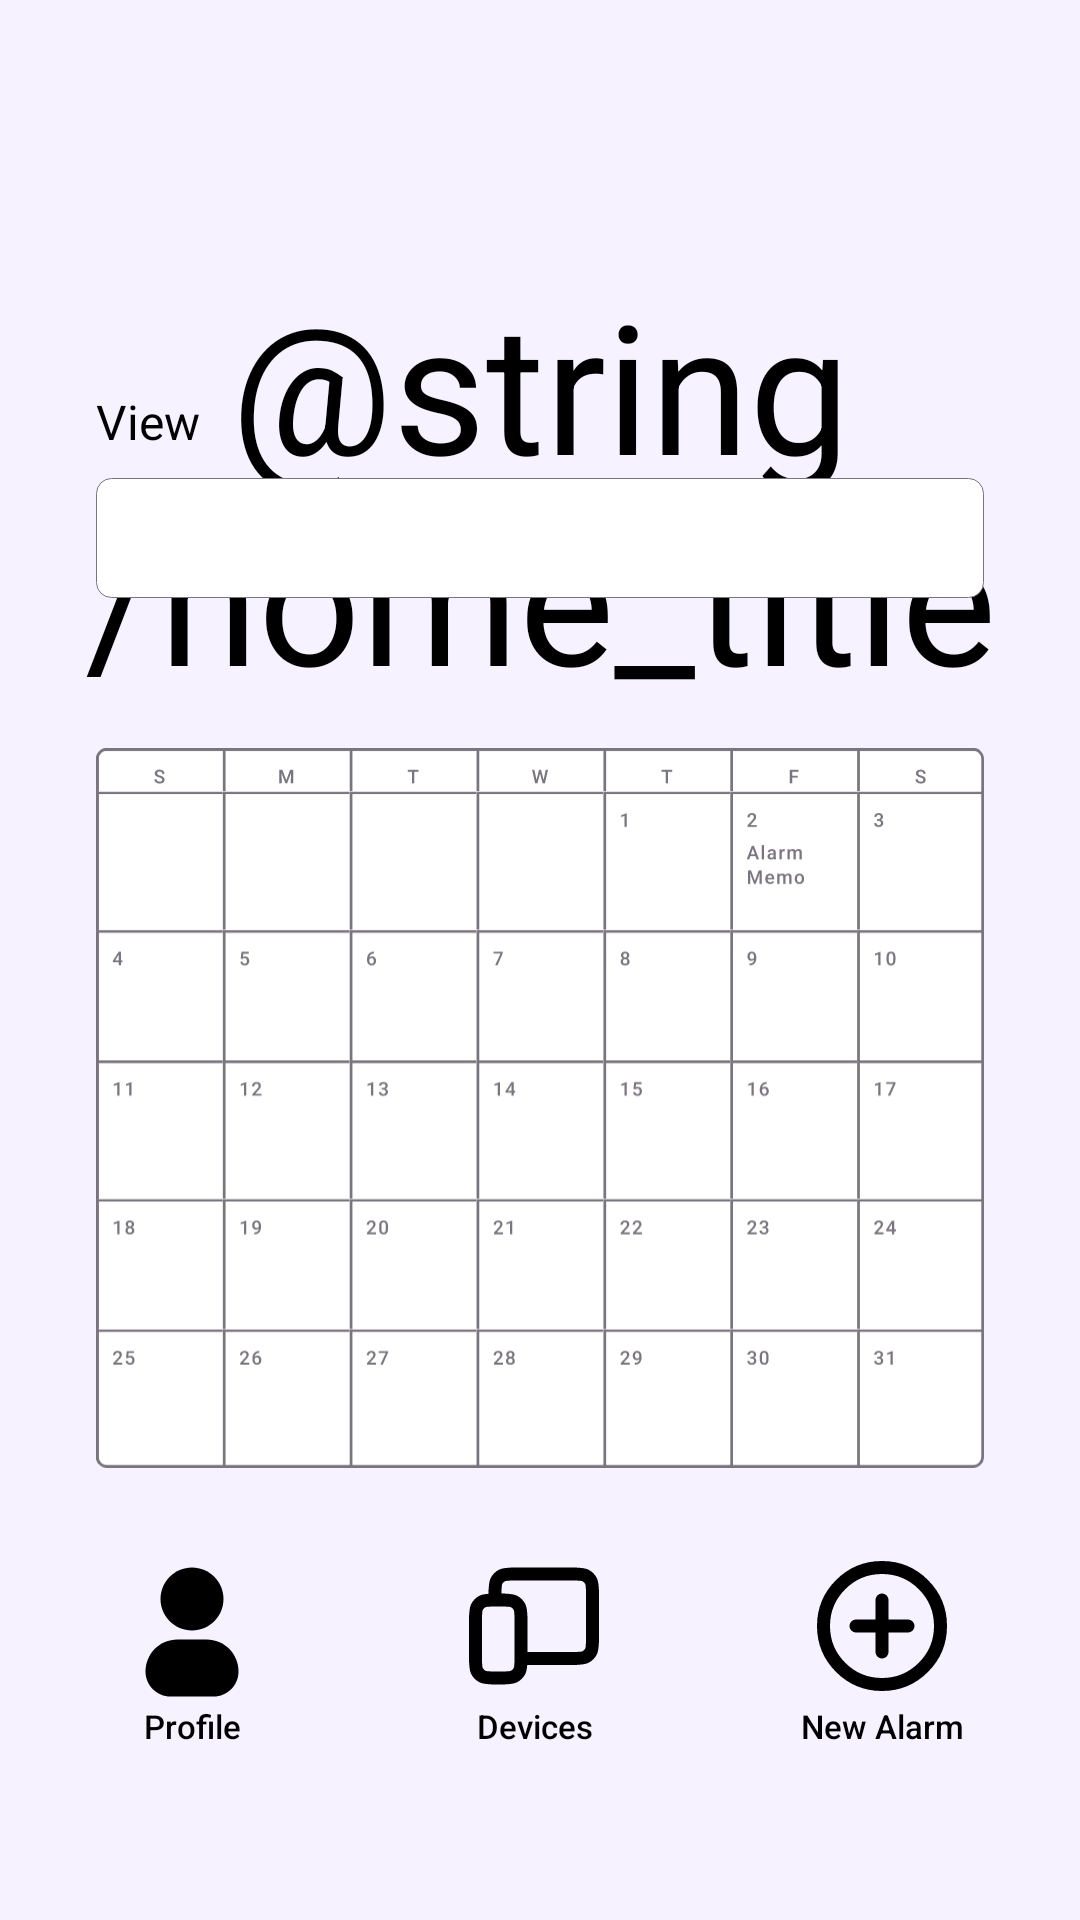

Produce the Android XML layout that renders to this screen, including the resource entries it uses.
<!-- AndroidManifest.xml: application theme Theme.Wake_app -->
<!-- res/layout/fragment_first.xml -->
<?xml version="1.0" encoding="utf-8"?>
<androidx.constraintlayout.widget.ConstraintLayout xmlns:android="http://schemas.android.com/apk/res/android"
    xmlns:app="http://schemas.android.com/apk/res-auto"
    xmlns:tools="http://schemas.android.com/tools"
    android:layout_width="match_parent"
    android:layout_height="match_parent"
    android:padding="16dp"
    android:background="#F6F2FF"
    tools:context=".FirstFragment">

    <ImageButton
        android:id="@+id/button_menu_home"
        android:layout_width="wrap_content"
        android:layout_height="wrap_content"
        android:layout_marginBottom="8dp"
        android:background="#00FFFFFF"
        android:src="@drawable/menu_icon"
        app:layout_constraintBottom_toTopOf="@id/title"
        app:layout_constraintStart_toStartOf="parent" />

    <TextView
        android:id="@+id/title"
        android:layout_width="wrap_content"
        android:layout_height="wrap_content"
        android:layout_marginTop="72dp"
        android:gravity="center"
        android:text="@string/home_title"
        android:textAppearance="@style/TextAppearance.AppCompat.Display3"
        android:textColor="#000000"
        android:textSize="60sp"
        app:layout_constraintEnd_toEndOf="parent"
        app:layout_constraintStart_toStartOf="parent"
        app:layout_constraintTop_toTopOf="parent" />

    
    <androidx.constraintlayout.widget.ConstraintLayout
        android:id="@+id/container"
        android:layout_width="0dp"
        android:layout_height="wrap_content"
        android:layout_marginStart="16dp"
        android:layout_marginEnd="16dp"
        app:layout_constraintBottom_toBottomOf="parent"

        app:layout_constraintEnd_toEndOf="parent"
        app:layout_constraintStart_toStartOf="parent"
        app:layout_constraintTop_toTopOf="parent"
        app:layout_constraintVertical_bias="0.53">

        <TextView
            android:id="@+id/texto_selector"
            android:layout_width="match_parent"
            android:layout_height="wrap_content"
            android:text="View"
            android:textColor="#000000"
            android:textSize="16sp"
            app:layout_constraintBottom_toBottomOf="parent"
            app:layout_constraintEnd_toEndOf="parent"
            app:layout_constraintStart_toStartOf="parent"

            app:layout_constraintTop_toTopOf="parent"
            app:layout_constraintVertical_bias="0.0" />

        <Spinner
            android:id="@+id/spinner_dropdown"
            android:layout_width="0dp"
            android:layout_height="40dp"
            android:layout_marginTop="8dp"
            android:background="@drawable/border"
            android:popupBackground="@drawable/border"
            app:layout_constraintEnd_toEndOf="parent"
            app:layout_constraintStart_toStartOf="parent"
            app:layout_constraintTop_toBottomOf="@id/texto_selector" />

        <ImageButton
            android:id="@+id/button_calendar"
            android:layout_width="wrap_content"
            android:layout_height="wrap_content"
            android:layout_marginTop="16dp"
            android:background="#00FFFFFF"
            android:scaleType="centerInside"
            android:src="@drawable/calendario"
            app:layout_constraintEnd_toEndOf="parent"
            app:layout_constraintHeight_percent="0.2"
            app:layout_constraintStart_toStartOf="parent"
            app:layout_constraintTop_toBottomOf="@id/spinner_dropdown"
            app:layout_constraintWidth_percent="0.99" />


    </androidx.constraintlayout.widget.ConstraintLayout>

    <ImageButton
        android:id="@+id/button_profile"
        android:layout_width="wrap_content"
        android:layout_height="wrap_content"
        android:layout_marginStart="24dp"
        android:layout_marginBottom="56dp"
        android:background="#00FFFFFF"
        android:contentDescription="Profile"
        android:src="@drawable/profile_icon"
        app:layout_constraintBottom_toBottomOf="parent"
        app:layout_constraintStart_toStartOf="parent" />

    <TextView
        android:layout_width="wrap_content"
        android:layout_height="wrap_content"
        android:gravity="center"
        android:text="Profile"
        android:textAppearance="@style/TextAppearance.AppCompat.Body2"
        android:textColor="#000000"
        android:textSize="11sp"
        android:textStyle="normal"
        app:layout_constraintEnd_toEndOf="@id/button_profile"
        app:layout_constraintStart_toStartOf="@id/button_profile"
        app:layout_constraintTop_toBottomOf="@id/button_profile" />

    <ImageButton
        android:id="@+id/button_devices"
        android:layout_width="wrap_content"
        android:layout_height="wrap_content"
        android:layout_marginBottom="56dp"
        android:background="#00FFFFFF"
        android:src="@drawable/devices_icon"
        app:layout_constraintBottom_toBottomOf="parent"
        app:layout_constraintEnd_toStartOf="@+id/button_new_alarm"
        app:layout_constraintStart_toEndOf="@+id/button_profile" />

    <TextView
        android:layout_width="wrap_content"
        android:layout_height="wrap_content"
        android:gravity="center"
        android:text="Devices"
        android:textAppearance="@style/TextAppearance.AppCompat.Body2"
        android:textColor="#000000"
        android:textSize="11sp"
        android:textStyle="normal"
        app:layout_constraintEnd_toEndOf="@id/button_devices"
        app:layout_constraintStart_toStartOf="@id/button_devices"
        app:layout_constraintTop_toBottomOf="@id/button_devices" />

    <ImageButton
        android:id="@+id/button_new_alarm"
        android:layout_width="wrap_content"
        android:layout_height="wrap_content"
        android:layout_marginEnd="24dp"
        android:layout_marginBottom="56dp"
        android:background="#00FFFFFF"
        android:src="@drawable/add_icon"
        app:layout_constraintBottom_toBottomOf="parent"
        app:layout_constraintEnd_toEndOf="parent" />

    <TextView
        android:layout_width="wrap_content"
        android:layout_height="wrap_content"
        android:gravity="center"
        android:text="New Alarm"
        android:textAppearance="@style/TextAppearance.AppCompat.Body2"
        android:textColor="#000000"
        android:textSize="11sp"
        android:textStyle="normal"
        app:layout_constraintEnd_toEndOf="@id/button_new_alarm"
        app:layout_constraintStart_toStartOf="@id/button_new_alarm"
        app:layout_constraintTop_toBottomOf="@id/button_new_alarm" />
</androidx.constraintlayout.widget.ConstraintLayout>
<!-- resources referenced by this layout -->
<resources>
  <!-- drawable add_icon (drawable) -->
  <vector xmlns:android="http://schemas.android.com/apk/res/android"
      android:width="52dp"
      android:height="52dp"
      android:viewportWidth="24"
      android:viewportHeight="24">
    <path
        android:pathData="M8,12H12M12,12H16M12,12V16M12,12V8M12,21C7.029,21 3,16.971 3,12C3,7.029 7.029,3 12,3C16.971,3 21,7.029 21,12C21,16.971 16.971,21 12,21Z"
        android:strokeLineJoin="round"
        android:strokeWidth="2"
        android:fillColor="#00000000"
        android:strokeColor="#000000"
        android:strokeLineCap="round"/>
  </vector>
  <!-- drawable border (drawable) -->
  <?xml version="1.0" encoding="utf-8"?>
  <shape xmlns:android="http://schemas.android.com/apk/res/android">
      <solid android:color="#FFFFFF"/> 
      <stroke
          android:width="1px"
          android:color="#79747E"/> 
      <corners android:radius="5dp"/> 
  </shape>
  <!-- drawable calendario: vector/xml drawable (drawable, 72531 chars, omitted) -->
  <!-- drawable devices_icon (drawable) -->
  <vector xmlns:android="http://schemas.android.com/apk/res/android"
      android:width="52dp"
      android:height="52dp"
      android:viewportWidth="24"
      android:viewportHeight="24">
    <path
        android:pathData="M6,7.5V7.2C6,6.08 6,5.52 6.218,5.092C6.41,4.715 6.715,4.41 7.092,4.218C7.52,4 8.08,4 9.2,4H17.8C18.92,4 19.48,4 19.907,4.218C20.284,4.41 20.59,4.715 20.782,5.092C21,5.519 21,6.079 21,7.197V13.803C21,14.921 21,15.48 20.782,15.907C20.59,16.284 20.284,16.59 19.908,16.782C19.48,17 18.921,17 17.803,17H10.5M3,16.8V11.2C3,10.08 3,9.52 3.218,9.092C3.41,8.715 3.715,8.41 4.092,8.218C4.52,8 5.08,8 6.2,8H6.8C7.92,8 8.48,8 8.907,8.218C9.284,8.41 9.59,8.715 9.782,9.092C10,9.519 10,10.079 10,11.197V16.803C10,17.921 10,18.48 9.782,18.907C9.59,19.284 9.284,19.59 8.907,19.782C8.48,20 7.921,20 6.803,20H6.197C5.079,20 4.519,20 4.092,19.782C3.715,19.59 3.41,19.284 3.218,18.907C3,18.48 3,17.92 3,16.8Z"
        android:strokeLineJoin="round"
        android:strokeWidth="2"
        android:fillColor="#00000000"
        android:strokeColor="#000000"
        android:strokeLineCap="round"/>
  </vector>
  <!-- drawable profile_icon (drawable) -->
  <vector xmlns:android="http://schemas.android.com/apk/res/android"
      android:width="48dp"
      android:height="48dp"
      android:viewportWidth="24"
      android:viewportHeight="24">
    <path
        android:pathData="M6.75,6.5C6.75,3.601 9.101,1.25 12,1.25C14.899,1.25 17.25,3.601 17.25,6.5C17.25,9.399 14.899,11.75 12,11.75C9.101,11.75 6.75,9.399 6.75,6.5Z"
        android:fillColor="#000000"
        android:fillType="evenOdd"/>
    <path
        android:pathData="M4.25,18.571C4.25,15.632 6.632,13.25 9.571,13.25H14.429C17.368,13.25 19.75,15.632 19.75,18.571C19.75,20.879 17.879,22.75 15.571,22.75H8.429C6.121,22.75 4.25,20.879 4.25,18.571Z"
        android:fillColor="#000000"
        android:fillType="evenOdd"/>
  </vector>
  <style name="Theme.Wake_app" parent="Base.Theme.Wake_app" />
  <style name="Base.Theme.Wake_app" parent="Theme.Material3.DayNight.NoActionBar">
          
          
      </style>
</resources>
